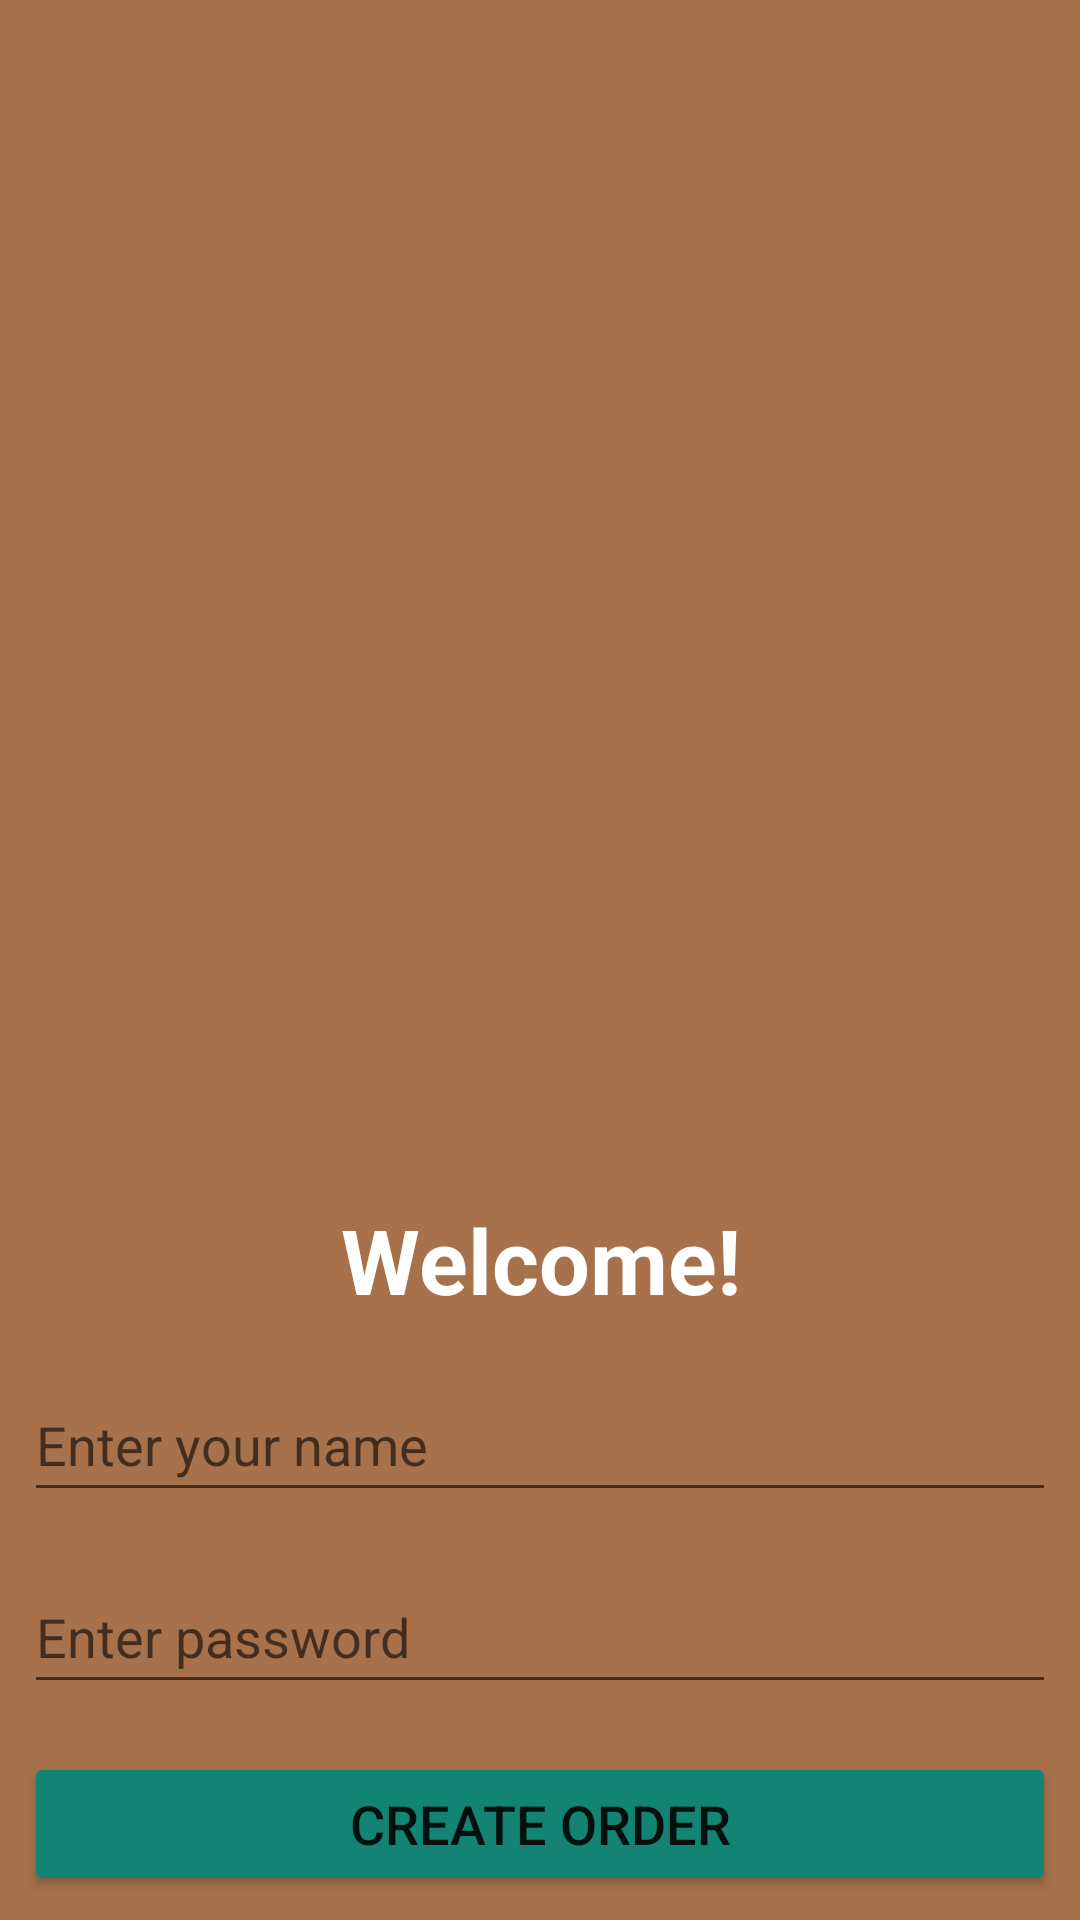

Here is an Android app screen rendered from its layout file. Give the layout XML and the strings, colors and styles it references.
<!-- AndroidManifest.xml: application theme Theme.CafeOrderApp -->
<!-- res/layout/activity_login.xml -->
<?xml version="1.0" encoding="utf-8"?>
<LinearLayout
    xmlns:android="http://schemas.android.com/apk/res/android"
    android:layout_width="match_parent"
    android:layout_height="match_parent"
    android:orientation="vertical"
    android:background="@color/chocolate">


    <ImageView
        android:id="@+id/imageViewLogo"
        android:layout_width="match_parent"
        android:layout_height="0dp"
        android:src="@drawable/cofee_logo"
        android:layout_weight="1"
        android:contentDescription="@string/logo" />

    <TextView
        android:id="@+id/tv_welcome"
        android:layout_width="match_parent"
        android:layout_height="wrap_content"
        android:layout_margin="8dp"
        android:text="@string/welcome"
        android:textAlignment="center"
        style="@style/MyTextStyleWhite" />

    <EditText
        android:id="@+id/et_name"
        android:layout_width="match_parent"
        android:layout_height="wrap_content"
        android:layout_margin="8dp"
        android:ems="10"
        android:hint="@string/hint_name"
        android:importantForAutofill="no"
        android:inputType="textPersonName"
        android:minHeight="48dp"
        android:textColorHighlight="@color/btn_color2"
        android:textColorLink="@color/btn_color2" />

    <EditText
        android:id="@+id/et_password"
        android:layout_width="match_parent"
        android:layout_height="wrap_content"
        android:layout_margin="8dp"
        android:ems="10"
        android:hint="@string/hint_password"
        android:importantForAutofill="no"
        android:inputType="textPassword"
        android:minHeight="48dp"
        android:textColorLink="@color/btn_color2" />

    <Button
        android:id="@+id/btn_create_order"
        android:layout_width="match_parent"
        android:layout_height="wrap_content"
        android:layout_margin="8dp"
        android:backgroundTint="@color/btn_color2"

        android:text="@string/btn_create_order"
        android:textSize="18sp" />
</LinearLayout>
<!-- resources referenced by this layout -->
<resources>
  <color name="btn_color2">#138474</color>
  <color name="chocolate">#A6714B</color>
  <string name="btn_create_order">Create order</string>
  <string name="hint_name">Enter your name</string>
  <string name="hint_password">Enter password</string>
  <string name="logo">Logo</string>
  <string name="welcome">Welcome!</string>
  <style name="MyTextStyleWhite">
          <item name="android:textSize">30sp</item>
          <item name="android:textStyle">bold</item>
          <item name="android:textColor">@color/white</item>
      </style>
  <style name="Theme.CafeOrderApp" parent="Theme.MaterialComponents.DayNight.NoActionBar">
          
          <item name="colorPrimary">@color/purple_500</item>
          <item name="colorPrimaryVariant">@color/purple_700</item>
          <item name="colorOnPrimary">@color/white</item>
          
          <item name="colorSecondary">@color/teal_200</item>
          <item name="colorSecondaryVariant">@color/teal_700</item>
          <item name="colorOnSecondary">@color/black</item>
          
          <item name="android:statusBarColor">?attr/colorPrimaryVariant</item>
          
      </style>
  <color name="white">#FFFFFFFF</color>
  <color name="purple_500">#FF6200EE</color>
  <color name="purple_700">#FF3700B3</color>
  <color name="teal_200">#FF03DAC5</color>
  <color name="teal_700">#FF018786</color>
  <color name="black">#FF000000</color>
</resources>
